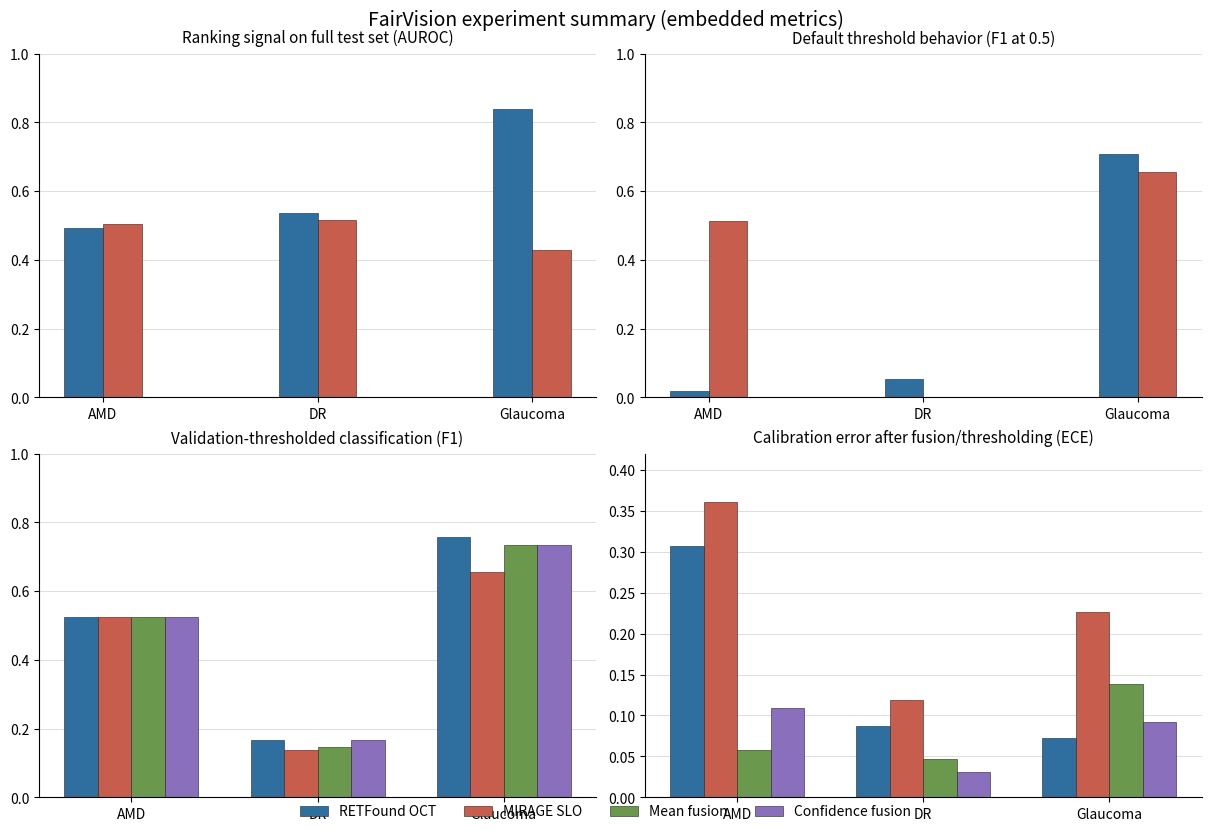

Reproduce this figure in Python.
#!/usr/bin/env python3
"""Plot FairVision standalone and fusion experiment summaries.

The script prefers aggregate CSVs generated by evaluate_predictions.py. If those
files are not available in a local mirror, it falls back to the summary values
from the current FairVision runs so a figure can still be generated locally.
"""

from __future__ import annotations

import argparse
import csv
from pathlib import Path


FALLBACK_ROWS = [
    # Raw standalone test metrics, threshold=0.5.
    ("raw", "retfound_oct", "amd", 0.493755, 0.018365, 0.502088, 0.307590),
    ("raw", "retfound_oct", "dr", 0.537276, 0.052326, 0.503733, 0.086894),
    ("raw", "retfound_oct", "glaucoma", 0.840182, 0.706731, 0.752579, 0.072738),
    ("raw", "mirage_slo", "amd", 0.505427, 0.513147, 0.503870, 0.360687),
    ("raw", "mirage_slo", "dr", 0.515012, 0.000000, 0.500000, 0.118511),
    ("raw", "mirage_slo", "glaucoma", 0.427693, 0.655914, 0.499318, 0.226848),
    # Validation-thresholded standalone test metrics.
    ("thresholded", "retfound_oct", "amd", 0.493755, 0.525436, 0.500000, 0.307590),
    ("thresholded", "retfound_oct", "dr", 0.537276, 0.167789, 0.535062, 0.086894),
    ("thresholded", "retfound_oct", "glaucoma", 0.840182, 0.756335, 0.750975, 0.072738),
    ("thresholded", "mirage_slo", "amd", 0.505427, 0.525461, 0.500309, 0.360687),
    ("thresholded", "mirage_slo", "dr", 0.515012, 0.136179, 0.508601, 0.118511),
    ("thresholded", "mirage_slo", "glaucoma", 0.427693, 0.655613, 0.498977, 0.226848),
    # Static fusion, thresholded on validation.
    ("thresholded", "mean_prob_oct_slo", "amd", 0.500286, 0.525695, 0.500518, 0.058118),
    ("thresholded", "mean_prob_oct_slo", "dr", 0.523294, 0.147059, 0.507283, 0.046482),
    ("thresholded", "mean_prob_oct_slo", "glaucoma", 0.821346, 0.735266, 0.724422, 0.138011),
    ("thresholded", "confidence_weighted_oct_slo", "amd", 0.500600, 0.525436, 0.500000, 0.109083),
    ("thresholded", "confidence_weighted_oct_slo", "dr", 0.530055, 0.165836, 0.528742, 0.030613),
    ("thresholded", "confidence_weighted_oct_slo", "glaucoma", 0.817857, 0.735266, 0.724422, 0.092072),
]


MODEL_LABELS = {
    "retfound_oct": "RETFound OCT",
    "mirage_slo": "MIRAGE SLO",
    "mean_prob_oct_slo": "Mean fusion",
    "confidence_weighted_oct_slo": "Confidence fusion",
}

MODEL_COLORS = {
    "retfound_oct": "#2f6f9f",
    "mirage_slo": "#c75d4d",
    "mean_prob_oct_slo": "#6a994e",
    "confidence_weighted_oct_slo": "#8a6fbc",
}

TASK_LABELS = {
    "amd": "AMD",
    "dr": "DR",
    "glaucoma": "Glaucoma",
}


def parse_args() -> argparse.Namespace:
    parser = argparse.ArgumentParser(description=__doc__)
    parser.add_argument(
        "--metrics-root",
        default="equi-agent/outputs/metrics",
        help="Root containing evaluate_predictions.py output directories.",
    )
    parser.add_argument(
        "--out",
        default="equi-agent/outputs/figures/fairvision_experiment_summary.png",
        help="Output PNG path.",
    )
    parser.add_argument(
        "--csv-out",
        default="equi-agent/outputs/tables/fairvision_experiment_summary.csv",
        help="Summary CSV used for plotting.",
    )
    parser.add_argument(
        "--force-fallback",
        action="store_true",
        help="Ignore discovered aggregate CSVs and plot embedded run summary.",
    )
    return parser.parse_args()


def scenario_from_path(path: Path) -> str:
    parts = set(path.parts)
    name = path.parent.name
    if "thresholded" in name:
        return "thresholded"
    if name in {"exp1_standalone_oct", "exp1_standalone_slo"}:
        return "raw"
    return "other"


def fallback_records() -> list[dict[str, object]]:
    columns = ["scenario", "model_name", "task", "auroc", "f1", "balanced_accuracy", "ece"]
    return [dict(zip(columns, row)) for row in FALLBACK_ROWS]


def load_metrics(metrics_root: Path, force_fallback: bool) -> tuple[list[dict[str, object]], str]:
    if force_fallback:
        return fallback_records(), "embedded"

    paths = sorted(metrics_root.glob("**/*_aggregate.csv"))
    records: list[dict[str, object]] = []
    for path in paths:
        scenario = scenario_from_path(path)
        if scenario == "other":
            continue
        needed = {"model_name", "task", "auroc", "f1", "balanced_accuracy", "ece"}
        with path.open("r", newline="") as f:
            reader = csv.DictReader(f)
            if reader.fieldnames is None or not needed.issubset(reader.fieldnames):
                continue
            for row in reader:
                if row["model_name"] not in MODEL_LABELS:
                    continue
                item = {
                    "scenario": scenario,
                    "model_name": row["model_name"],
                    "task": row["task"],
                }
                for metric in ["auroc", "f1", "balanced_accuracy", "ece"]:
                    try:
                        item[metric] = float(row[metric])
                    except ValueError:
                        item[metric] = float("nan")
                records.append(item)

    if records:
        deduped: dict[tuple[str, str, str], dict[str, object]] = {}
        for record in records:
            key = (
                str(record["scenario"]),
                str(record["model_name"]),
                str(record["task"]),
            )
            deduped[key] = record
        return list(deduped.values()), "csv"

    return fallback_records(), "embedded"


def plot_metric(ax, records: list[dict[str, object]], metric: str, title: str, scenario: str, models: list[str]) -> None:
    import numpy as np

    tasks = ["amd", "dr", "glaucoma"]
    width = 0.18
    x = np.arange(len(tasks))

    for i, model in enumerate(models):
        values = []
        for task in tasks:
            matches = [
                row
                for row in records
                if row["scenario"] == scenario
                and row["model_name"] == model
                and row["task"] == task
            ]
            values.append(float(matches[0][metric]) if matches else float("nan"))
        offset = (i - (len(models) - 1) / 2) * width
        ax.bar(
            x + offset,
            values,
            width=width,
            label=MODEL_LABELS[model],
            color=MODEL_COLORS[model],
            edgecolor="#222222",
            linewidth=0.4,
        )

    ax.set_title(title, fontsize=11, pad=8)
    ax.set_xticks(x)
    ax.set_xticklabels([TASK_LABELS[t] for t in tasks])
    ax.set_ylim(0, 1.0)
    ax.grid(axis="y", color="#dddddd", linewidth=0.7)
    ax.set_axisbelow(True)


def main() -> None:
    args = parse_args()

    import matplotlib.pyplot as plt

    records, source = load_metrics(Path(args.metrics_root), args.force_fallback)
    out = Path(args.out)
    csv_out = Path(args.csv_out)
    out.parent.mkdir(parents=True, exist_ok=True)
    csv_out.parent.mkdir(parents=True, exist_ok=True)
    with csv_out.open("w", newline="") as f:
        fieldnames = ["scenario", "model_name", "task", "auroc", "f1", "balanced_accuracy", "ece"]
        writer = csv.DictWriter(f, fieldnames=fieldnames)
        writer.writeheader()
        writer.writerows(records)

    raw_models = ["retfound_oct", "mirage_slo"]
    threshold_models = [
        "retfound_oct",
        "mirage_slo",
        "mean_prob_oct_slo",
        "confidence_weighted_oct_slo",
    ]

    plt.rcParams.update(
        {
            "font.size": 10,
            "axes.spines.top": False,
            "axes.spines.right": False,
            "figure.facecolor": "white",
            "axes.facecolor": "white",
        }
    )
    fig, axes = plt.subplots(2, 2, figsize=(12, 8), constrained_layout=True)

    plot_metric(
        axes[0, 0],
        records,
        "auroc",
        "Ranking signal on full test set (AUROC)",
        "raw",
        raw_models,
    )
    plot_metric(
        axes[0, 1],
        records,
        "f1",
        "Default threshold behavior (F1 at 0.5)",
        "raw",
        raw_models,
    )
    plot_metric(
        axes[1, 0],
        records,
        "f1",
        "Validation-thresholded classification (F1)",
        "thresholded",
        threshold_models,
    )
    plot_metric(
        axes[1, 1],
        records,
        "ece",
        "Calibration error after fusion/thresholding (ECE)",
        "thresholded",
        threshold_models,
    )
    axes[1, 1].set_ylim(0, 0.42)

    handles, labels = axes[1, 0].get_legend_handles_labels()
    fig.legend(handles, labels, loc="lower center", ncol=4, frameon=False)
    fig.suptitle(
        f"FairVision experiment summary ({source} metrics)",
        fontsize=14,
        y=1.02,
    )
    fig.savefig(out, dpi=220, bbox_inches="tight")
    print(f"source={source}")
    print(f"rows={len(records)}")
    print(f"wrote={out}")
    print(f"wrote_csv={csv_out}")


if __name__ == "__main__":
    main()
